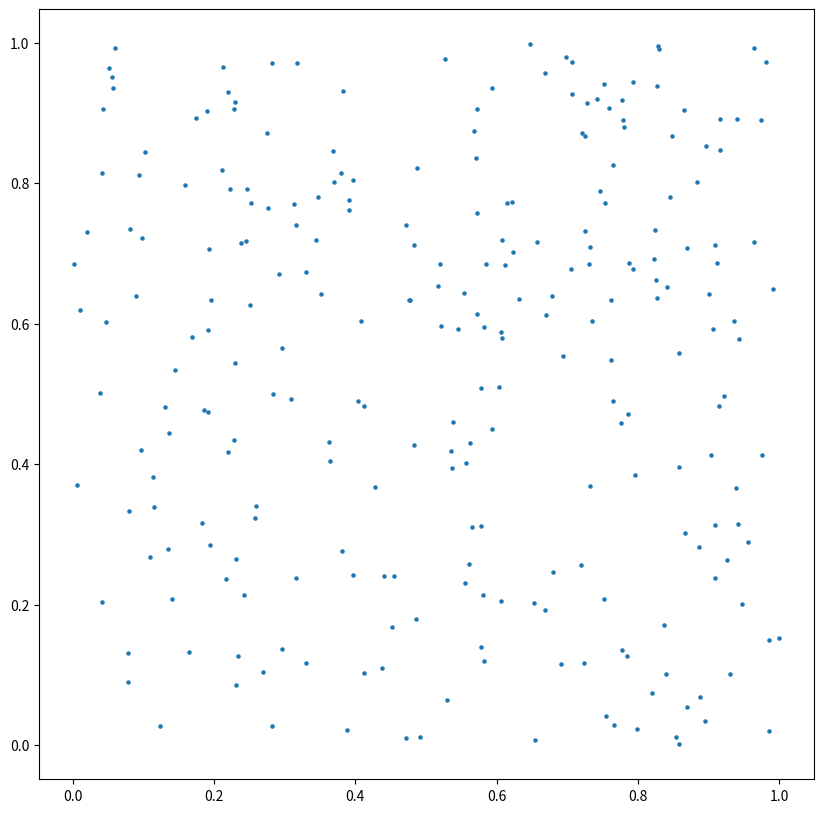

Recreate this plot in Python. (Note: this script raises an exception after producing the figure.)
#!/usr/bin/env python
# -----------------------------------------------------------------------------
# Voronoi diagram from a list of points
# Copyright (C) 2011  Nicolas P. Rougier
#
# Distributed under the terms of the BSD License.
# -----------------------------------------------------------------------------
import numpy as np
import matplotlib
import matplotlib.pyplot as plt
from matplotlib.patches import Polygon
from matplotlib.collections import PatchCollection


def circumcircle(P1, P2, P3):
    '''
    Return center of the circle containing P1, P2 and P3

    If P1, P2 and P3 are colinear, return None

    Adapted from:
    http://local.wasp.uwa.edu.au/~pbourke/geometry/circlefrom3/Circle.cpp
    '''
    delta_a = P2 - P1
    delta_b = P3 - P2
    if np.abs(delta_a[0]) <= 0.000000001 and np.abs(delta_b[1]) <= 0.000000001:
        center_x = 0.5*(P2[0] + P3[0])
        center_y = 0.5*(P1[1] + P2[1])
    else:
        aSlope = delta_a[1]/delta_a[0]
        bSlope = delta_b[1]/delta_b[0]
        if np.abs(aSlope-bSlope) <= 0.000000001:
            return None
        center_x= (aSlope*bSlope*(P1[1] - P3[1]) + bSlope*(P1[0] + P2 [0]) \
                        - aSlope*(P2[0]+P3[0]))/(2.*(bSlope-aSlope))
        center_y = -(center_x - (P1[0]+P2[0])/2.)/aSlope + (P1[1]+P2[1])/2.
    return center_x, center_y

def voronoi(X,Y):
    ''' Return line segments describing the voronoi diagram of X and Y '''
    P = np.zeros((X.size+4,2))
    P[:X.size,0], P[:Y.size,1] = X, Y
    # We add four points at (pseudo) "infinity"
    m = max(np.abs(X).max(), np.abs(Y).max())*1e5
    P[X.size:,0] = -m, -m, +m, +m
    P[Y.size:,1] = -m, +m, -m, +m
    D = matplotlib.tri.Triangulation(P[:,0],P[:,1])
    T = D.triangles

    #axes = plt.subplot(1,1,1)
    #plt.scatter(X,Y, s=5)
    #patches = []
    #for i,triang in enumerate(T):
    #    polygon = Polygon(np.array([P[triang[0]],P[triang[1]],P[triang[2]]]))
    #	patches.append(polygon)
    #colors = 100*np.random.rand(len(patches))
    #p = PatchCollection(patches, cmap=matplotlib.cm.jet, alpha=0.4)
    #p.set_array(np.array(colors))
    #axes.add_collection(p)
    #plt.colorbar(p)
    ##lines = matplotlib.collections.LineCollection(segments, color='0.75')
    ##axes.add_collection(lines)
    #plt.axis([0,1,0,1])
    #plt.show()
    #plt.savefig('test0.png')

    n = T.shape[0]
    C = np.zeros((n,2))
    for i in range(n):
        C[i] = circumcircle(P[T[i,0]],P[T[i,1]],P[T[i,2]])
    X,Y = C[:,0], C[:,1]
    #segments = []
    #for i in range(n):
    #    for k in D.neighbors[i]:
    #        if k != -1:
    #            segments.append([(X[i],Y[i]), (X[k],Y[k])])
    cells = [[] for i in range(np.max(T)+1)]
    for i,triang in enumerate(T):
        cells[triang[0]].append([X[i],Y[i]])
        cells[triang[1]].append([X[i],Y[i]])
        cells[triang[2]].append([X[i],Y[i]])
    for i,cell in enumerate(cells):
        angle = []
        for coord in cell:
            angle.append(np.arctan2((coord[1]-P[i,1]),(coord[0]-P[i,0])))
        id = np.argsort(-np.array(angle))
        cells[i] = np.array([cell[j] for j in id])
    return cells

# -----------------------------------------------------------------------------
if __name__ == '__main__':
    P = np.random.random((2,256))
    X,Y = P[0],P[1]
    fig = plt.figure(figsize=(10,10))
    axes = plt.subplot(1,1,1)
    plt.scatter(X,Y, s=5)
    #segments = voronoi(X,Y)
    cells = voronoi(X,Y)
    patches = []
    for cell in cells:
        polygon = Polygon(cell,True)
        patches.append(polygon)
        #plt.scatter(cell[:,0],cell[:,1])
    colors = 100*np.random.rand(len(patches))
    print(colors)
    p = PatchCollection(patches, cmap=matplotlib.cm.jet, alpha=0.4)
    p.set_array(np.array(colors))
    axes.add_collection(p)
    plt.colorbar(p)
    #lines = matplotlib.collections.LineCollection(segments, color='0.75')
    #axes.add_collection(lines)
    plt.axis([0,1,0,1])
    plt.show()
    plt.savefig('test.png') 
